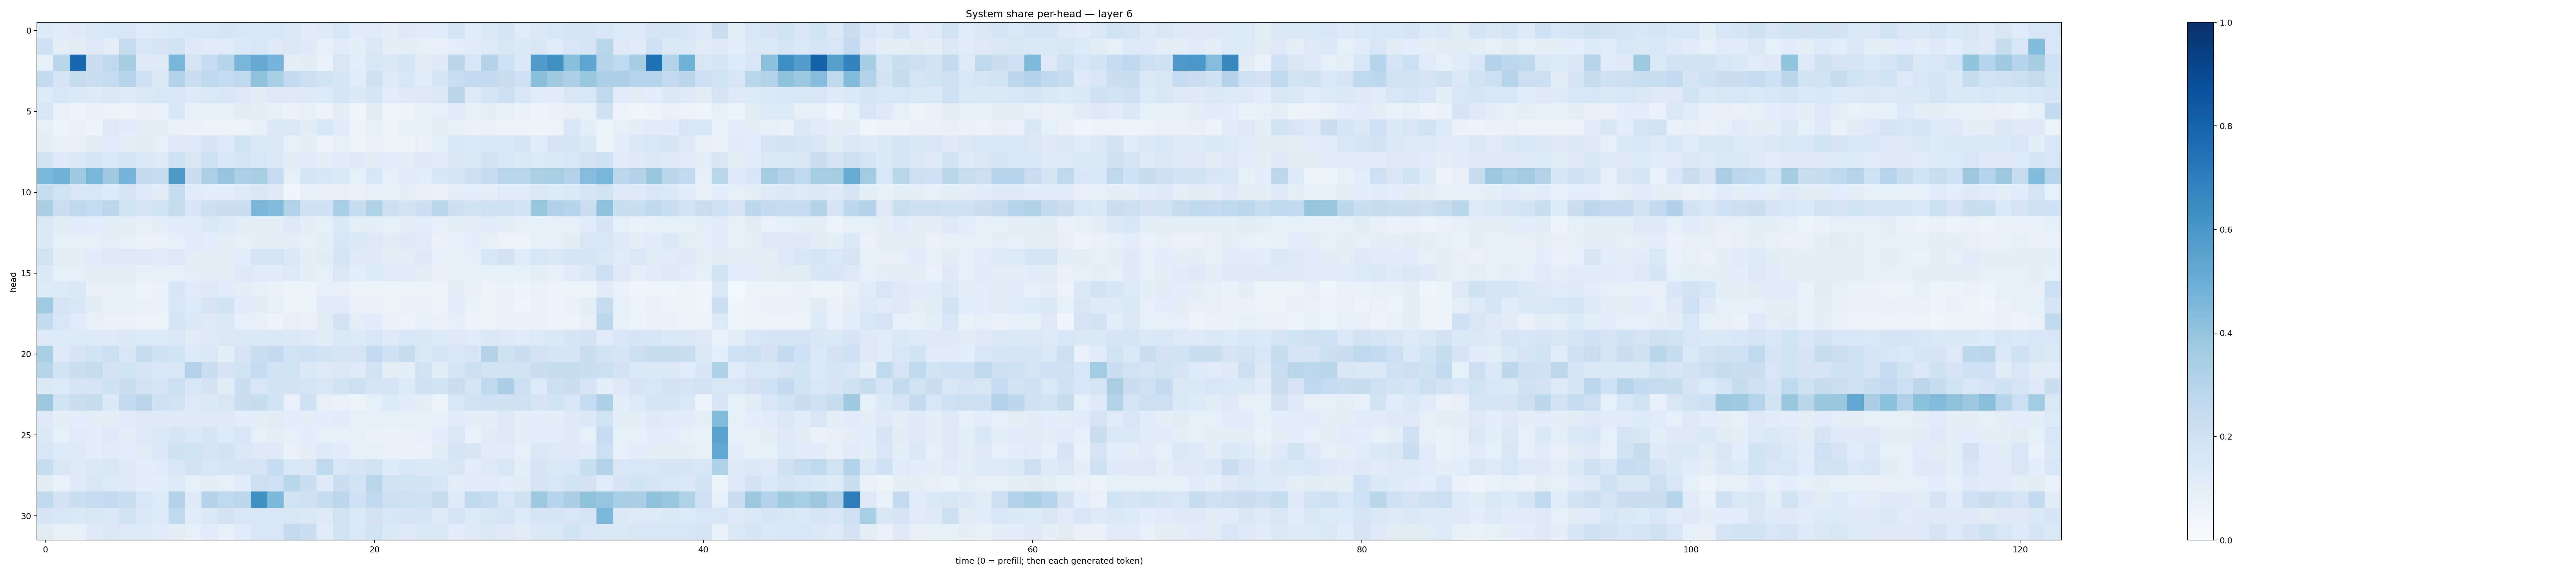

Source data for this figure (header and first rows):
0.13558692, 0.117303535, 0.1230255, 0.13787353, 0.1530617, 0.16197523, 0.11771243, 0.1357767, 0.1447302, 0.15466312, 0.16316256, 0.16531934, 0.15241183, 0.16196847, 0.15495794, 0.13769493, 0.11588263, 0.13207161, 0.15476736, 0.11602451, 0.118735984, 0.099523164, 0.13077955, 0.12043216
0.2082, 0.09699, 0.1121, 0.1308, 0.1027, 0.2458, 0.1537, 0.1697, 0.1923, 0.1249, 0.1165, 0.1207, 0.1395, 0.1532, 0.1266, 0.1431, 0.124, 0.0832, 0.1191, 0.09622, 0.1448, 0.09398, 0.1048, 0.09271
0.09207, 0.2858, 0.7845, 0.2236, 0.2679, 0.3543, 0.1321, 0.1323, 0.4686, 0.1731, 0.2479, 0.3021, 0.4659, 0.5124, 0.4759, 0.09948, 0.1098, 0.07395, 0.1484, 0.1076, 0.1488, 0.1429, 0.1646, 0.1105
0.2575, 0.1721, 0.2366, 0.2249, 0.2473, 0.2941, 0.2049, 0.1378, 0.3161, 0.2212, 0.2683, 0.2496, 0.2689, 0.4087, 0.3419, 0.2517, 0.2183, 0.1934, 0.1643, 0.1164, 0.1991, 0.1273, 0.1602, 0.1147
0.1362, 0.1552, 0.1393, 0.1283, 0.1416, 0.1215, 0.143, 0.1507, 0.1576, 0.1251, 0.1437, 0.1546, 0.1276, 0.1125, 0.1262, 0.1258, 0.1298, 0.1352, 0.1764, 0.1401, 0.1685, 0.1055, 0.127, 0.1254
0.1604, 0.07076, 0.06232, 0.07751, 0.0633, 0.06495, 0.08028, 0.06862, 0.1551, 0.07955, 0.08822, 0.09084, 0.1107, 0.09669, 0.0831, 0.06688, 0.08467, 0.05447, 0.1024, 0.04439, 0.1118, 0.0481, 0.06018, 0.08307
0.09372, 0.06047, 0.06965, 0.06117, 0.1251, 0.1148, 0.09785, 0.1053, 0.07329, 0.06699, 0.05905, 0.05985, 0.05866, 0.07868, 0.1451, 0.141, 0.1129, 0.1591, 0.1137, 0.06385, 0.08588, 0.05431, 0.09196, 0.0826
0.1049, 0.08042, 0.07836, 0.1098, 0.1192, 0.1028, 0.1121, 0.09113, 0.1229, 0.1324, 0.1658, 0.1293, 0.1903, 0.1451, 0.1424, 0.08869, 0.1035, 0.06641, 0.08715, 0.05887, 0.06644, 0.06087, 0.0645, 0.07439
0.1882, 0.1297, 0.1412, 0.167, 0.146, 0.1734, 0.1469, 0.131, 0.2098, 0.1493, 0.204, 0.1608, 0.1789, 0.155, 0.1383, 0.1131, 0.1144, 0.09918, 0.1157, 0.1224, 0.1105, 0.1078, 0.1019, 0.1249
0.4585, 0.486, 0.3699, 0.468, 0.3709, 0.4732, 0.2592, 0.2388, 0.5967, 0.2234, 0.334, 0.396, 0.3322, 0.3419, 0.2479, 0.09312, 0.1757, 0.1595, 0.1376, 0.08851, 0.1603, 0.09265, 0.1174, 0.1093
0.2457, 0.195, 0.1564, 0.1535, 0.1349, 0.1684, 0.1285, 0.1123, 0.2395, 0.1156, 0.1076, 0.1076, 0.1244, 0.1512, 0.1293, 0.04532, 0.08649, 0.08012, 0.08025, 0.07486, 0.09049, 0.08372, 0.09971, 0.08071
0.3397, 0.2193, 0.2665, 0.2496, 0.2807, 0.1891, 0.1707, 0.1846, 0.2396, 0.1623, 0.2169, 0.2284, 0.2278, 0.463, 0.4413, 0.3137, 0.2036, 0.2033, 0.3444, 0.2385, 0.3224, 0.2186, 0.1809, 0.2151
0.1381, 0.1103, 0.1178, 0.1067, 0.09516, 0.1025, 0.09341, 0.09548, 0.1173, 0.1141, 0.1413, 0.1345, 0.1023, 0.1048, 0.09586, 0.1311, 0.1035, 0.09282, 0.1379, 0.09605, 0.09787, 0.09352, 0.09754, 0.1055
0.1482, 0.08841, 0.09056, 0.09302, 0.0991, 0.09222, 0.06723, 0.07404, 0.09164, 0.1151, 0.1087, 0.0959, 0.08388, 0.09452, 0.1016, 0.1019, 0.08282, 0.09954, 0.162, 0.1392, 0.127, 0.1111, 0.122, 0.1167
0.1898, 0.09931, 0.1052, 0.1137, 0.1252, 0.13, 0.1235, 0.1155, 0.129, 0.1045, 0.09422, 0.09707, 0.1085, 0.1653, 0.1749, 0.1371, 0.1044, 0.1099, 0.1763, 0.1303, 0.1227, 0.09771, 0.1039, 0.1221
0.1389, 0.09083, 0.09133, 0.0978, 0.1002, 0.09484, 0.07931, 0.08913, 0.09215, 0.1011, 0.09621, 0.1029, 0.1277, 0.1206, 0.1147, 0.1335, 0.09795, 0.09209, 0.1473, 0.109, 0.1356, 0.1198, 0.115, 0.1047
0.1344, 0.1331, 0.1391, 0.08076, 0.08175, 0.09291, 0.06065, 0.07286, 0.1536, 0.1202, 0.1276, 0.1151, 0.1016, 0.08836, 0.06791, 0.06099, 0.06228, 0.09049, 0.07907, 0.05223, 0.05695, 0.05527, 0.05486, 0.06082
0.3733, 0.1685, 0.1504, 0.1111, 0.08043, 0.08246, 0.06704, 0.07499, 0.1547, 0.1337, 0.1703, 0.1839, 0.1135, 0.1112, 0.09108, 0.0661, 0.06573, 0.1172, 0.1169, 0.07256, 0.07694, 0.06421, 0.07125, 0.07351
0.2554, 0.1587, 0.1169, 0.08114, 0.07193, 0.07223, 0.05321, 0.06342, 0.1778, 0.1441, 0.1251, 0.1439, 0.09195, 0.07937, 0.0608, 0.08188, 0.07021, 0.113, 0.1828, 0.1024, 0.1158, 0.06949, 0.06584, 0.09164
0.1314, 0.1352, 0.1363, 0.1332, 0.1274, 0.144, 0.1337, 0.1346, 0.1463, 0.1123, 0.1258, 0.1402, 0.1436, 0.14, 0.1413, 0.1444, 0.1215, 0.1104, 0.1393, 0.1344, 0.1532, 0.1319, 0.1534, 0.1522
0.3454, 0.1311, 0.1672, 0.1923, 0.2125, 0.1533, 0.2403, 0.203, 0.1848, 0.1342, 0.1452, 0.1015, 0.1723, 0.2245, 0.2541, 0.1916, 0.2033, 0.1869, 0.1665, 0.1705, 0.2503, 0.2093, 0.2455, 0.1408
0.3035, 0.1929, 0.2231, 0.237, 0.1822, 0.1937, 0.1685, 0.1571, 0.1557, 0.3154, 0.2248, 0.1751, 0.1844, 0.2481, 0.1844, 0.1871, 0.143, 0.1281, 0.1434, 0.1266, 0.1885, 0.1053, 0.1053, 0.1892
0.1399, 0.1367, 0.1728, 0.1684, 0.1994, 0.2231, 0.1818, 0.1688, 0.2185, 0.1534, 0.1819, 0.1124, 0.2188, 0.154, 0.1844, 0.1829, 0.1655, 0.1486, 0.1906, 0.2158, 0.1686, 0.1778, 0.1344, 0.2053
0.3755, 0.1946, 0.2231, 0.2435, 0.1385, 0.261, 0.283, 0.2007, 0.1876, 0.131, 0.1395, 0.1492, 0.2239, 0.236, 0.1915, 0.0772, 0.1995, 0.08171, 0.07251, 0.06459, 0.08844, 0.1347, 0.1208, 0.09847
0.1233, 0.09453, 0.1058, 0.09847, 0.09492, 0.1176, 0.122, 0.1249, 0.1238, 0.1263, 0.1295, 0.1267, 0.1081, 0.1033, 0.1125, 0.1079, 0.1054, 0.1071, 0.1133, 0.08595, 0.08954, 0.08398, 0.09332, 0.091
0.1445, 0.09347, 0.1208, 0.1087, 0.1237, 0.1021, 0.1326, 0.143, 0.1649, 0.1378, 0.1641, 0.1359, 0.1569, 0.09367, 0.105, 0.09096, 0.1056, 0.09059, 0.08387, 0.086, 0.07022, 0.07603, 0.0713, 0.0785
0.1577, 0.1339, 0.1321, 0.1069, 0.1205, 0.1073, 0.1095, 0.1422, 0.1982, 0.1847, 0.1753, 0.1807, 0.147, 0.1305, 0.1326, 0.07749, 0.1052, 0.1332, 0.1154, 0.09007, 0.08367, 0.07718, 0.07701, 0.07398
0.2347, 0.1485, 0.1228, 0.1387, 0.1508, 0.127, 0.1081, 0.1156, 0.1548, 0.183, 0.16, 0.1663, 0.1679, 0.1765, 0.25, 0.1628, 0.1519, 0.2666, 0.1613, 0.1644, 0.194, 0.1359, 0.1598, 0.1392
0.1112, 0.07649, 0.1242, 0.1506, 0.1334, 0.1212, 0.1072, 0.1089, 0.1364, 0.09202, 0.1027, 0.09312, 0.1189, 0.2112, 0.2105, 0.2852, 0.2217, 0.1235, 0.2276, 0.1862, 0.2922, 0.1944, 0.191, 0.1872
0.2672, 0.181, 0.2251, 0.2482, 0.25, 0.2265, 0.1589, 0.1345, 0.307, 0.1232, 0.3142, 0.2668, 0.2781, 0.6277, 0.4582, 0.1934, 0.2063, 0.2367, 0.2783, 0.1998, 0.2628, 0.213, 0.2106, 0.1996
0.1703, 0.159, 0.1442, 0.1516, 0.1414, 0.188, 0.1372, 0.1344, 0.2713, 0.118, 0.1466, 0.1801, 0.1538, 0.1549, 0.1599, 0.1491, 0.1412, 0.1317, 0.1886, 0.1471, 0.1806, 0.1601, 0.1701, 0.1716
0.1124, 0.08184, 0.08332, 0.1219, 0.1368, 0.1318, 0.1329, 0.1176, 0.1023, 0.08648, 0.1166, 0.08774, 0.1168, 0.153, 0.1528, 0.2597, 0.222, 0.1186, 0.1924, 0.1457, 0.188, 0.1402, 0.1282, 0.14
